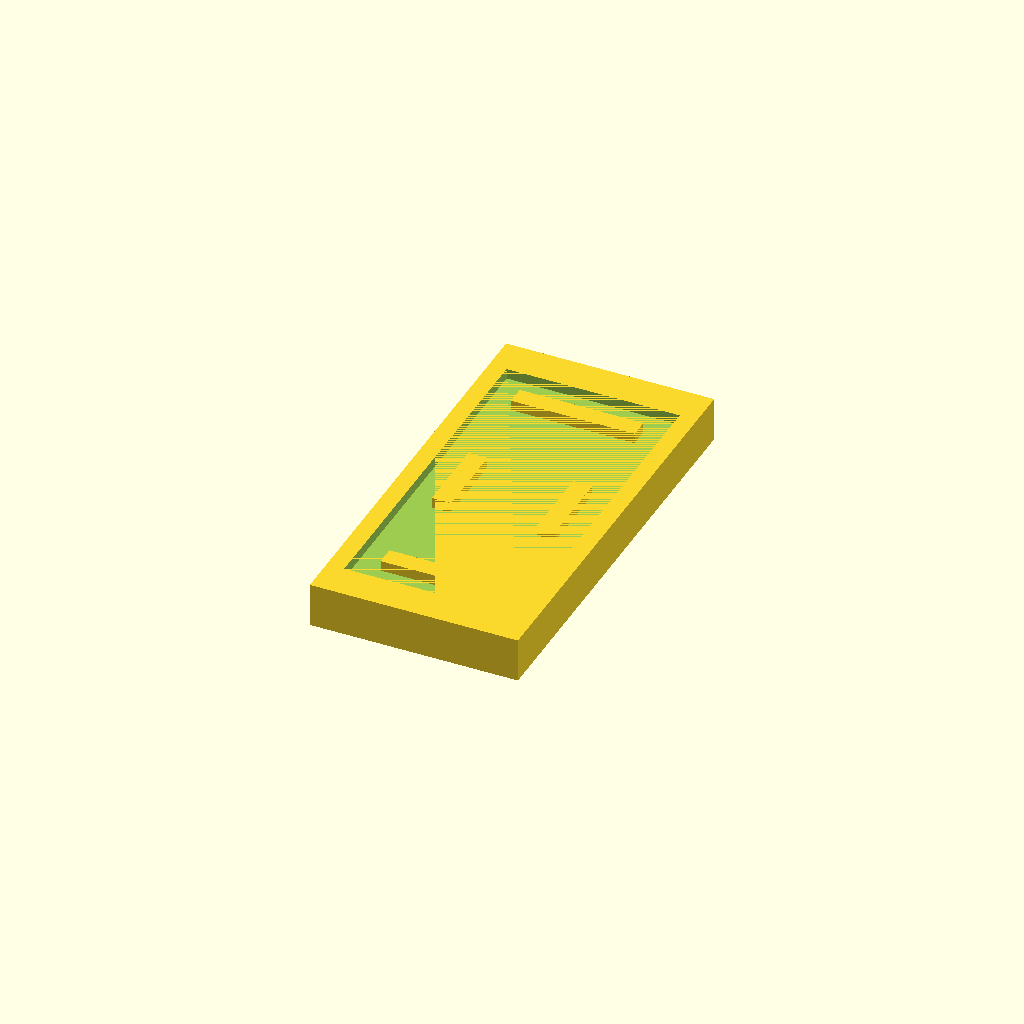
Cell 1: the model at its default parameters.
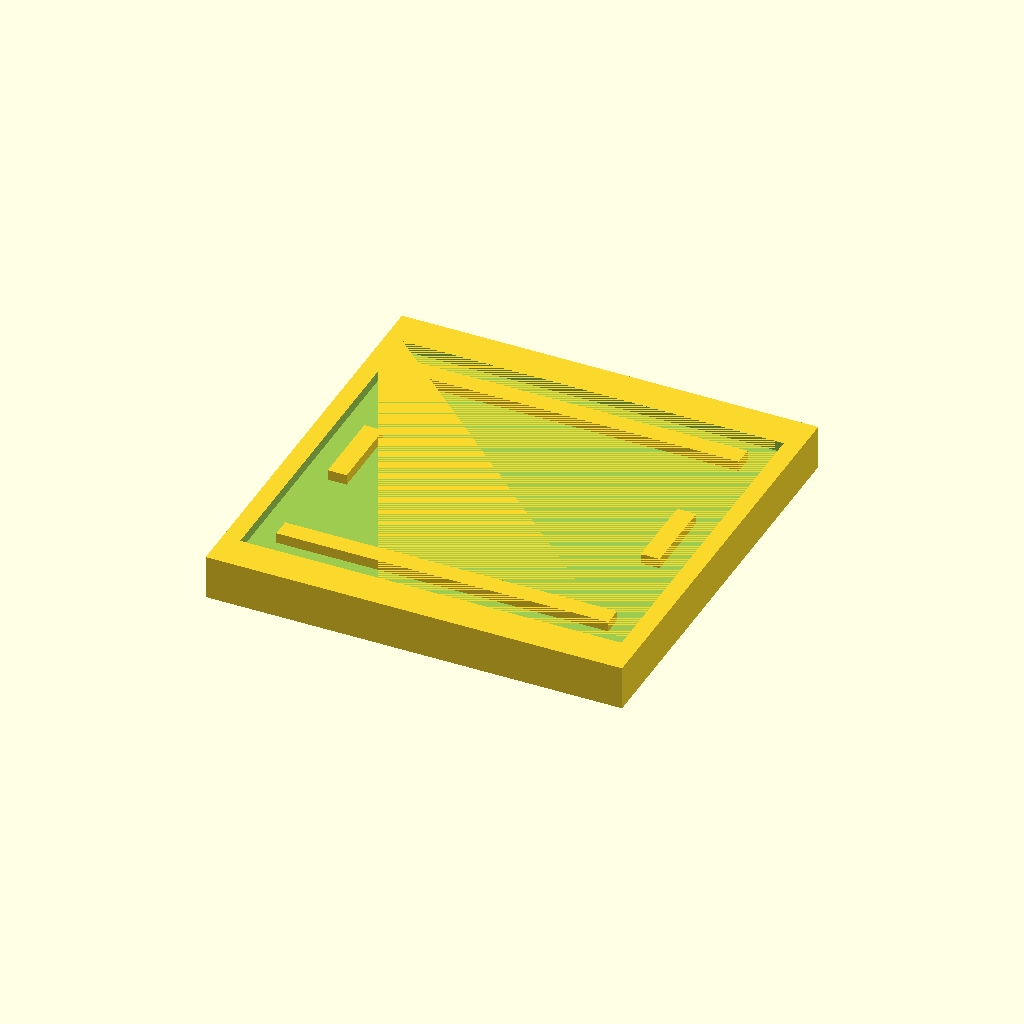
Cell 2: the same model with box_width = 1450.
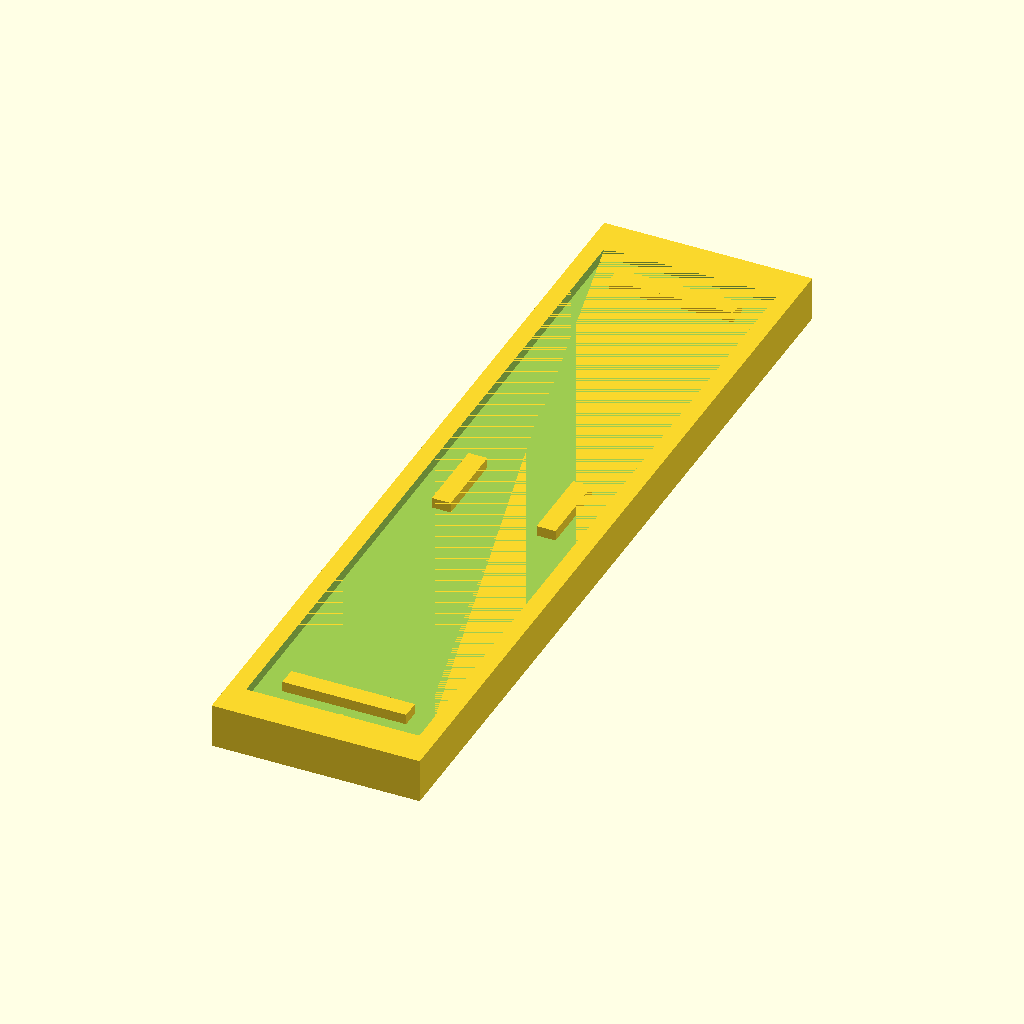
Cell 3 — box_depth set to 2932, the other parameters unchanged.
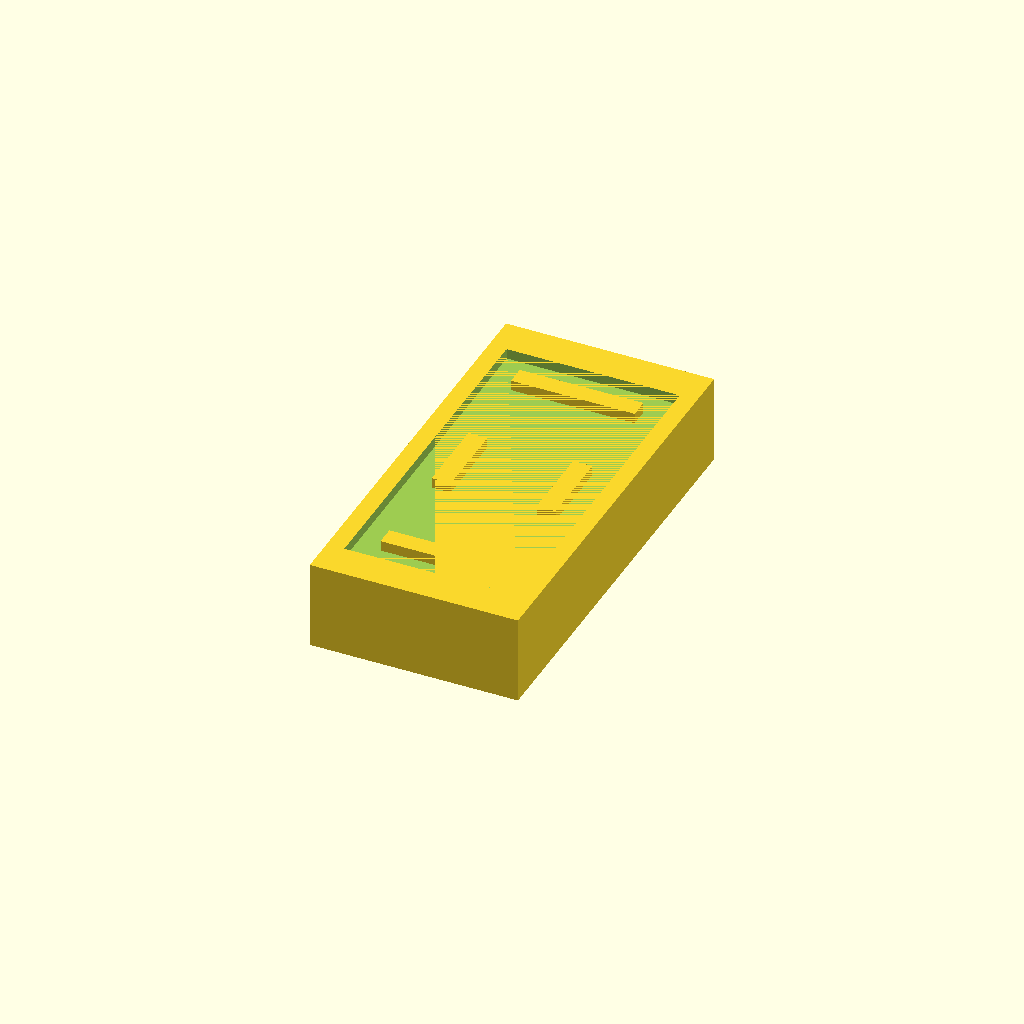
Cell 4: box_height = 308 (everything else at default).
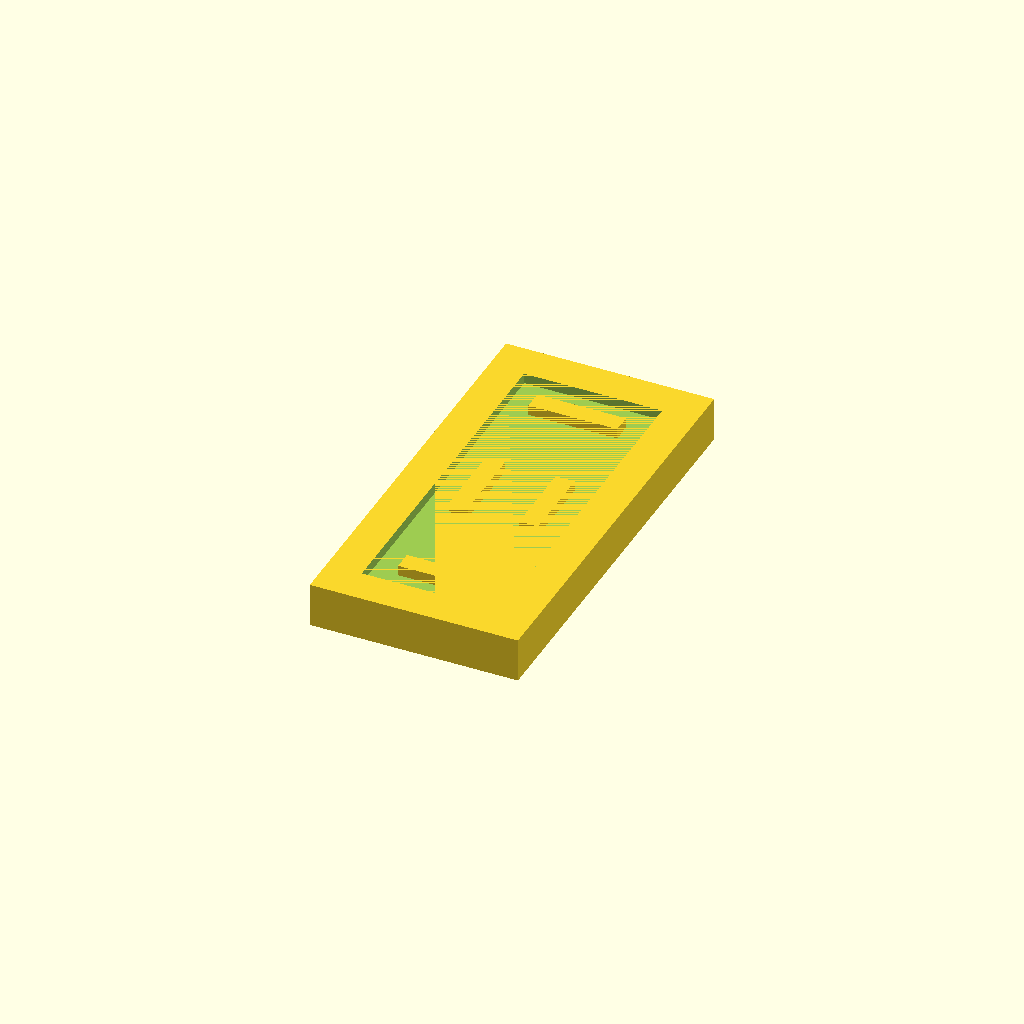
Cell 5: the same model with bezel_width_x = 122.
One fixed orthographic camera (rotation 55°, 0°, 25°; colour scheme Cornfield) for every cell.
Source of the model, box-checkpoint7.scad:
// Box dimensions
box_width = 725;
box_depth = 1466;
box_height = 154;

// Recess parameters
recess_depth = 36;
bezel_width_x = 61;
bezel_width_y = 127;

// Calculated recess dimensions
recess_width = box_width - (2 * bezel_width_x);
recess_depth_y = box_depth - (2 * bezel_width_y);

// Protruding box parameters
protrude_width = 66;
protrude_depth = 274;
protrude_height = 36;
protrude_x_offset = (recess_width/2) - 86 - (protrude_width/2); // 86 units from end of recess

// Second protruding box parameters (maximum width with 86 clearance)
protrude2_width = recess_width - (2 * 86); // Maximum width leaving 86 on each side
protrude2_depth = 66;
protrude2_height = 36;
protrude2_y_offset = (recess_depth_y/2) - 86 - (protrude2_depth/2); // 86 units from end of recess

union() {
    difference() {
        // Main box
        cube([box_width, box_depth, box_height], center=true);
        
        // Recess cutouts on top and bottom using a loop
        for (z_pos = [-(box_height - recess_depth) / 2, (box_height - recess_depth) / 2]) {
            translate([0, 0, z_pos]) {
                cube([recess_width, recess_depth_y, recess_depth + 0.1], center=true);
            }
        }
    }
    
    // Protruding boxes on both sides of top and bottom recess areas
    for (z_pos = [-(box_height - recess_depth) / 2, (box_height - recess_depth) / 2]) {
        for (x_pos = [protrude_x_offset, -protrude_x_offset]) {
            translate([x_pos, 0, z_pos]) {
                cube([protrude_width, protrude_depth, protrude_height], center=true);
            }
        }
    }
    
    // Second protruding box on both sides of top and bottom recess areas
    for (z_pos = [-(box_height - recess_depth) / 2, (box_height - recess_depth) / 2]) {
        for (y_pos = [protrude2_y_offset, -protrude2_y_offset]) {
            translate([0, y_pos, z_pos]) {
                cube([protrude2_width, protrude2_depth, protrude2_height], center=true);
            }
        }
    }
}
Parameter table extracted from the source (name, type, default, range or options):
box_width: number, default 725
box_depth: number, default 1466
box_height: number, default 154
recess_depth: number, default 36
bezel_width_x: number, default 61
bezel_width_y: number, default 127
protrude_width: number, default 66
protrude_depth: number, default 274
protrude_height: number, default 36
protrude2_depth: number, default 66
protrude2_height: number, default 36
